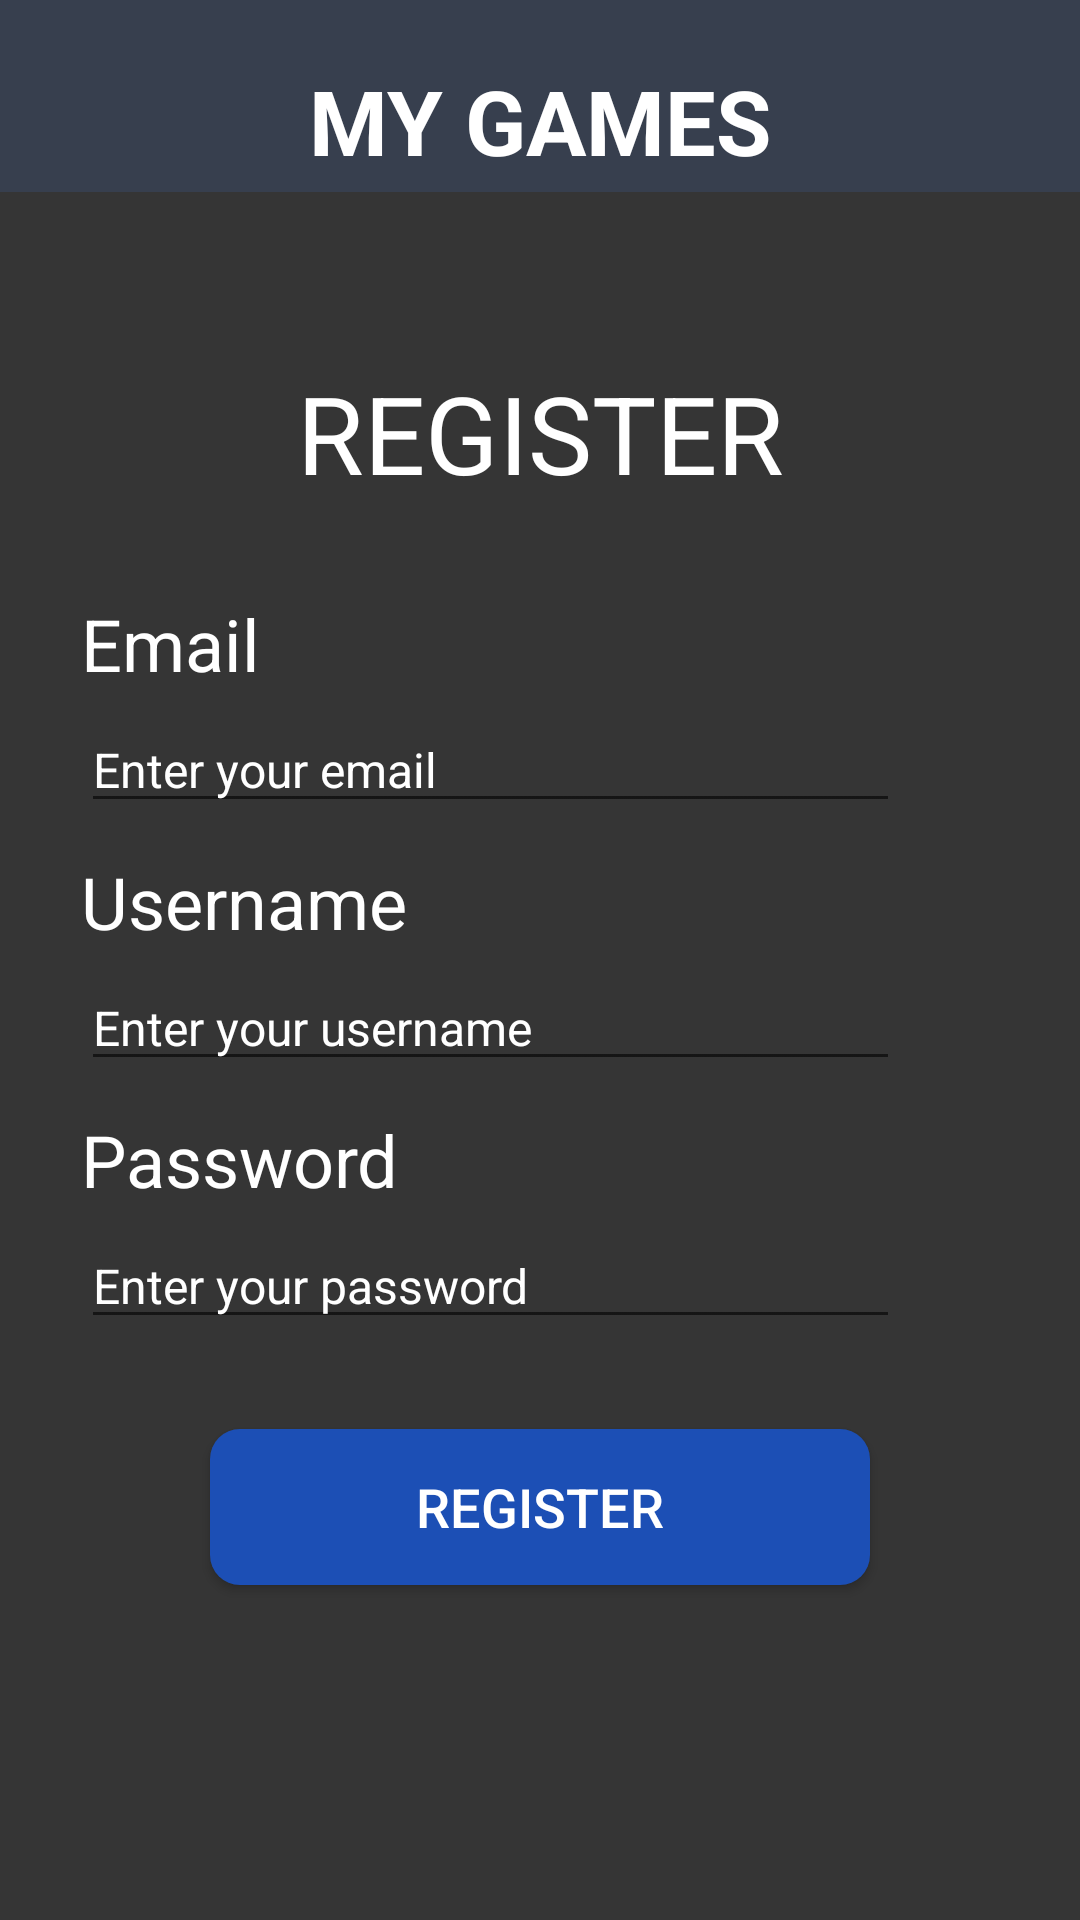

Android layout source for this screen:
<!-- AndroidManifest.xml: application theme Theme.UAS_PPB -->
<!-- res/layout/activity_register.xml -->
<?xml version="1.0" encoding="utf-8"?>
<androidx.constraintlayout.widget.ConstraintLayout xmlns:android="http://schemas.android.com/apk/res/android"
    xmlns:app="http://schemas.android.com/apk/res-auto"
    xmlns:tools="http://schemas.android.com/tools"
    android:layout_width="match_parent"
    android:layout_height="match_parent"
    android:background="@drawable/background_login"
    tools:context=".Register">

    <TextView
        android:id="@+id/txt_mygames"
        android:layout_width="wrap_content"
        android:layout_height="wrap_content"
        android:layout_marginStart="8dp"
        android:layout_marginTop="20dp"
        android:layout_marginEnd="8dp"
        android:text="MY GAMES"
        android:textColor="#ffffff"
        android:textSize="30sp"
        android:textStyle="bold"
        app:layout_constraintEnd_toEndOf="parent"
        app:layout_constraintStart_toStartOf="parent"
        app:layout_constraintTop_toTopOf="parent" />

    <TextView
        android:id="@+id/txt_register"
        android:layout_width="wrap_content"
        android:layout_height="wrap_content"
        android:layout_marginStart="8dp"
        android:layout_marginTop="100dp"
        android:layout_marginEnd="8dp"
        android:text="REGISTER"
        android:textColor="#ffffff"
        android:textSize="36sp"
        app:layout_constraintEnd_toEndOf="parent"
        app:layout_constraintStart_toStartOf="parent"
        app:layout_constraintTop_toTopOf="@id/txt_mygames" />

    <TextView
        android:id="@+id/txt_email"
        android:layout_width="match_parent"
        android:layout_height="wrap_content"
        android:layout_marginTop="30dp"
        android:layout_marginLeft="27dp"
        android:layout_marginRight="40dp"
        android:text="Email"
        android:textColor="#ffffff"
        android:textSize="24sp"
        app:layout_constraintEnd_toEndOf="parent"
        app:layout_constraintStart_toStartOf="parent"
        app:layout_constraintTop_toBottomOf="@id/txt_register" />

    <EditText
        android:id="@+id/edt_email"
        android:layout_width="match_parent"
        android:layout_height="wrap_content"
        android:layout_marginStart="27dp"
        android:layout_marginTop="5dp"
        android:layout_marginEnd="60dp"
        android:hint="Enter your email"
        android:inputType="textEmailAddress"
        android:textSize="16sp"
        android:textColor="#ffffff"
        android:textColorHint="#ffffff"
        app:layout_constraintHorizontal_bias="0.0"
        app:layout_constraintLeft_toLeftOf="parent"
        app:layout_constraintRight_toRightOf="parent"
        app:layout_constraintTop_toBottomOf="@+id/txt_email" />

    <TextView
        android:id="@+id/txt_username"
        android:layout_width="match_parent"
        android:layout_height="wrap_content"
        android:layout_marginTop="10dp"
        android:layout_marginLeft="27dp"
        android:layout_marginRight="40dp"
        android:text="Username"
        android:textColor="#ffffff"
        android:textSize="24sp"
        app:layout_constraintLeft_toLeftOf="parent"
        app:layout_constraintRight_toRightOf="parent"
        app:layout_constraintTop_toBottomOf="@id/edt_email" />

    <EditText
        android:id="@+id/edt_username"
        android:layout_width="match_parent"
        android:layout_height="wrap_content"
        android:layout_marginStart="27dp"
        android:layout_marginTop="5dp"
        android:layout_marginEnd="60dp"
        android:hint="Enter your username"
        android:textSize="16sp"
        android:inputType="textPassword"
        android:textColor="#ffffff"
        android:textColorHint="#ffffff"
        app:layout_constraintLeft_toLeftOf="parent"
        app:layout_constraintRight_toRightOf="parent"
        app:layout_constraintTop_toBottomOf="@+id/txt_username" />

    <TextView
        android:id="@+id/txt_password"
        android:layout_width="match_parent"
        android:layout_height="wrap_content"
        android:layout_marginTop="10dp"
        android:layout_marginLeft="27dp"
        android:layout_marginRight="40dp"
        android:text="Password"
        android:textColor="#ffffff"
        android:textSize="24sp"
        app:layout_constraintLeft_toLeftOf="parent"
        app:layout_constraintRight_toRightOf="parent"
        app:layout_constraintTop_toBottomOf="@id/edt_username" />

    <EditText
        android:id="@+id/edt_password"
        android:layout_width="match_parent"
        android:layout_height="wrap_content"
        android:layout_marginStart="27dp"
        android:layout_marginTop="5dp"
        android:layout_marginEnd="60dp"
        android:hint="Enter your password"
        android:textSize="16sp"
        android:inputType="textPassword"
        android:textColor="#ffffff"
        android:textColorHint="#ffffff"
        app:layout_constraintLeft_toLeftOf="parent"
        app:layout_constraintRight_toRightOf="parent"
        app:layout_constraintTop_toBottomOf="@+id/txt_password" />

    <Button
        android:id="@+id/btn_confirm_register"
        android:layout_width="220dp"
        android:layout_height="52dp"
        android:layout_marginStart="8dp"
        android:layout_marginTop="30dp"
        android:layout_marginEnd="8dp"
        android:background="@drawable/button"
        android:onClick="clickRegister"
        android:text="Register"
        android:textColor="#ffffff"
        android:textSize="18sp"
        app:backgroundTint="#1C4FB5"
        app:layout_constraintEnd_toEndOf="parent"
        app:layout_constraintStart_toStartOf="parent"
        app:layout_constraintTop_toBottomOf="@id/edt_password" />

</androidx.constraintlayout.widget.ConstraintLayout>
<!-- resources referenced by this layout -->
<resources>
  <!-- drawable background_login: png bitmap (drawable-hdpi, 15803 bytes) -->
  <!-- drawable button (drawable) -->
  <?xml version="1.0" encoding="utf-8"?>
  <shape xmlns:android="http://schemas.android.com/apk/res/android">
  
      <corners android:radius="10sp"/>
      <solid android:color="#1C4FB5"/>
  
  </shape>
  <style name="Theme.UAS_PPB" parent="Theme.MaterialComponents.DayNight.NoActionBar">
          
          <item name="colorPrimary">@color/purple_500</item>
          <item name="colorPrimaryVariant">@color/Background_Utama</item>
          <item name="colorOnPrimary">@color/white</item>
          
          <item name="colorSecondary">@color/teal_200</item>
          <item name="colorSecondaryVariant">@color/teal_700</item>
          <item name="colorOnSecondary">@color/black</item>
          
          <item name="android:statusBarColor" tools:targetApi="l">?attr/colorPrimaryVariant</item>
          
      </style>
  <color name="purple_500">#FF6200EE</color>
  <color name="Background_Utama">#353535</color>
  <color name="white">#FFFFFFFF</color>
  <color name="teal_200">#FF03DAC5</color>
  <color name="teal_700">#FF018786</color>
  <color name="black">#FF000000</color>
</resources>
